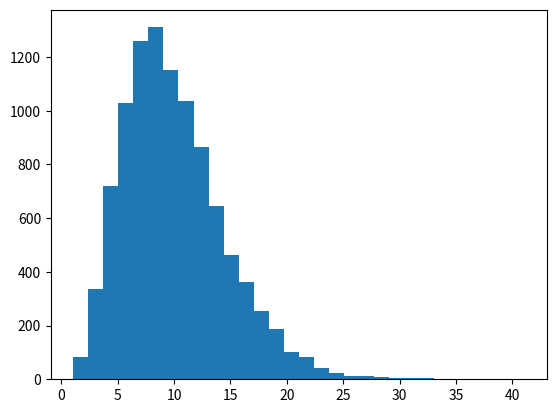

Here is the Python script that generated this plot: (Note: this script raises an exception after producing the figure.)
import numpy as np
from scipy import special
import matplotlib.pyplot as plt

mu, sigma = 0.0, 1.0

np.random.seed(42)

s = np.random.normal(mu, sigma, 10000)
s1 = np.random.normal(mu, sigma, 10000)
s2 = np.random.normal(mu, sigma, 10000)
s3 = np.random.normal(mu, sigma, 10000)
s4 = np.random.normal(mu, sigma, 10000)
s5 = np.random.normal(mu, sigma, 10000)
s6 = np.random.normal(mu, sigma, 10000)
s7 = np.random.normal(mu, sigma, 10000)
s8 = np.random.normal(mu, sigma, 10000)
s9 = np.random.normal(mu, sigma, 10000)

final = s*s + s1*s1 + s2*s2 + s3*s3 + s4*s4 + s5*s5 + s6*s6 + s7*s7 + s8*s8 + s9*s9

count, bins, ignored = plt.hist(final, 30, normed=True)
num=10
plt.plot(bins, 0.5**(num/2.)*bins**(num/2.-1.)*np.exp(-bins/2.)/special.gamma(num/2.), linewidth=2, color='r')
plt.xscale('log')
plt.yscale('log')
#count, bins, ignored = plt.hist(s, 30, normed=True) #normalized
#plt.plot(bins, 1/(sigma * np.sqrt(2 * np.pi)) * np.exp( - (bins - mu)**2 / (2 * sigma**2) ), linewidth=2, color='r')
plt.show()